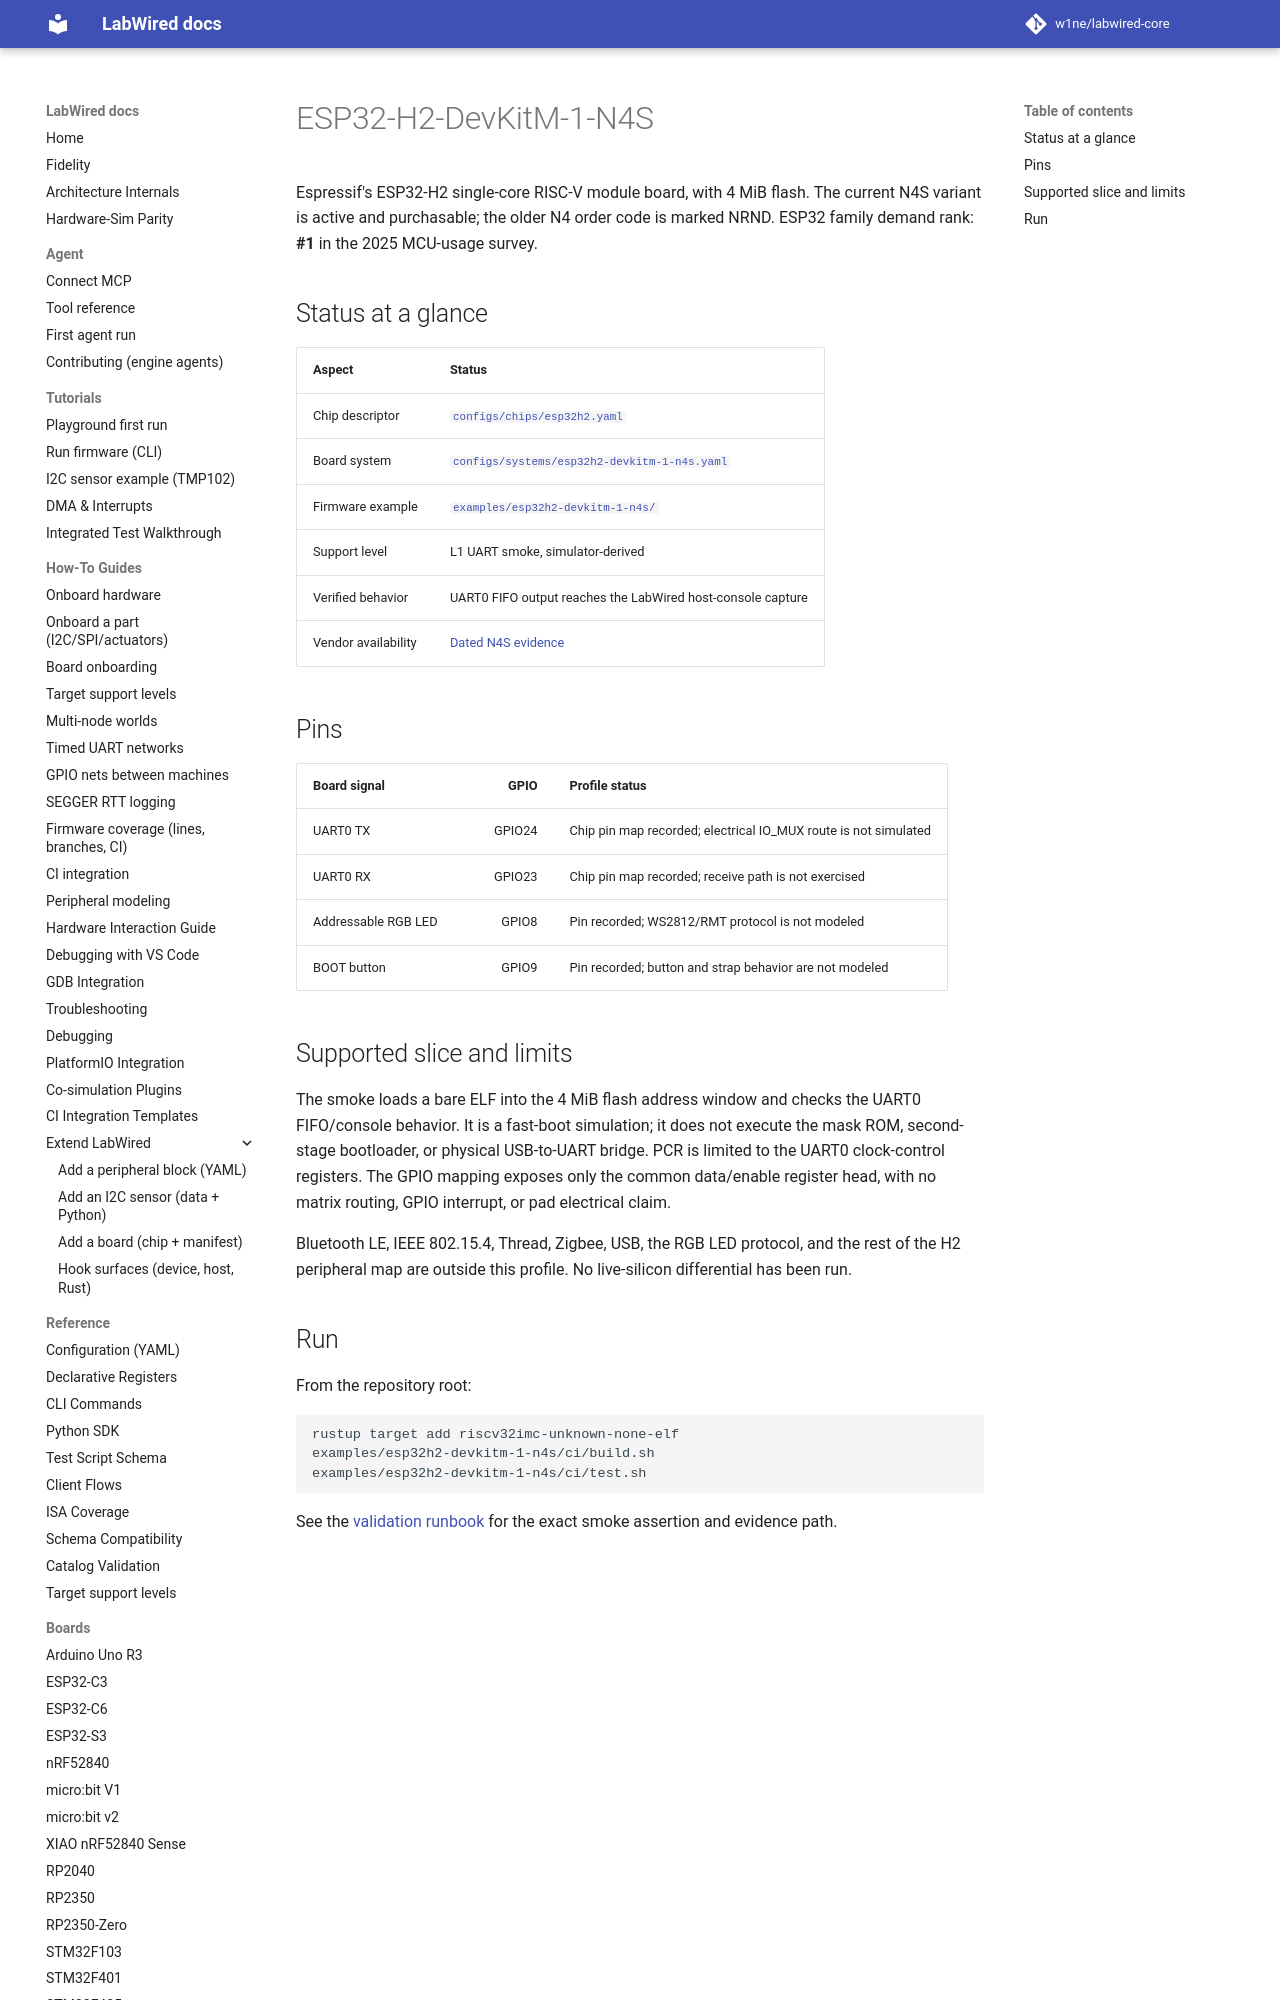

repository: CrispStrobe/labwired-core · page: boards/esp32h2-devkitm-1-n4s/index.html · generator: mkdocs

# ESP32-H2-DevKitM-1-N4S

Espressif's ESP32-H2 single-core RISC-V module board, with 4 MiB flash. The
current N4S variant is active and purchasable; the older N4 order code is
marked NRND. ESP32 family demand rank: **#1** in the 2025 MCU-usage survey.

## Status at a glance

| Aspect | Status |
|---|---|
| Chip descriptor | [`configs/chips/esp32h2.yaml`](../../configs/chips/esp32h2.yaml) |
| Board system | [`configs/systems/esp32h2-devkitm-1-n4s.yaml`](../../configs/systems/esp32h2-devkitm-1-n4s.yaml) |
| Firmware example | [`examples/esp32h2-devkitm-1-n4s/`](../../examples/esp32h2-devkitm-1-n4s/) |
| Support level | L1 UART smoke, simulator-derived |
| Verified behavior | UART0 FIFO output reaches the LabWired host-console capture |
| Vendor availability | [Dated N4S evidence](../../examples/esp32h2-devkitm-1-n4s/evidence/vendor-status.md) |
